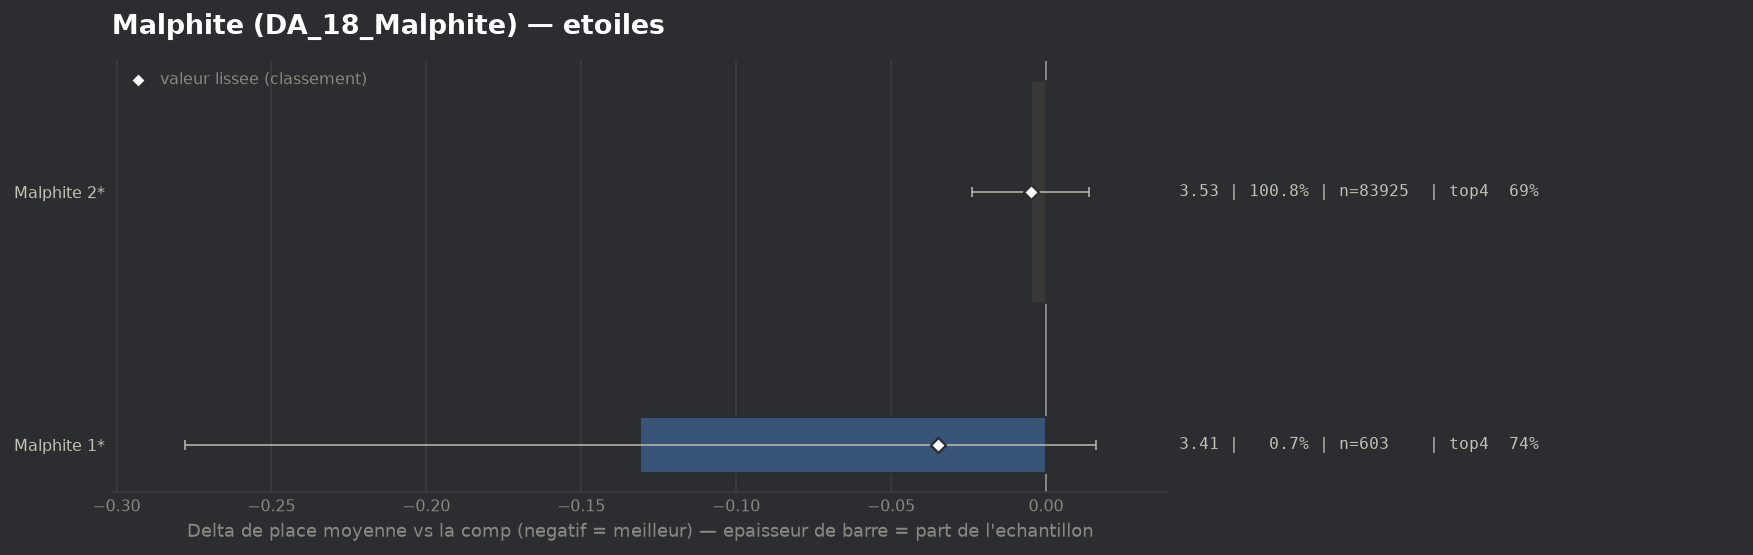

Source data for this figure (header and first rows):
group, label, n, share, avg_place, shrunk_avg, score, d_avg, d_avg_pess, impact, d_top4, win, top2, top4, sd, z, p, significant
populaire, Malphite 1*, 603, 0.00724, 3.406, 3.503, -0.035, -0.131, 0.0, 0.0003, 0.0538, 0.1028, 0.408, 0.743, 1.83, -1.75, 0.07987, False
populaire, Malphite 2*, 83925, 1.008, 3.533, 3.533, -0.005, -0.005, 0.0, 0.0047, 0.0011, 0.1817, 0.3764, 0.6902, 2.002, -0.48, 0.6305, False
